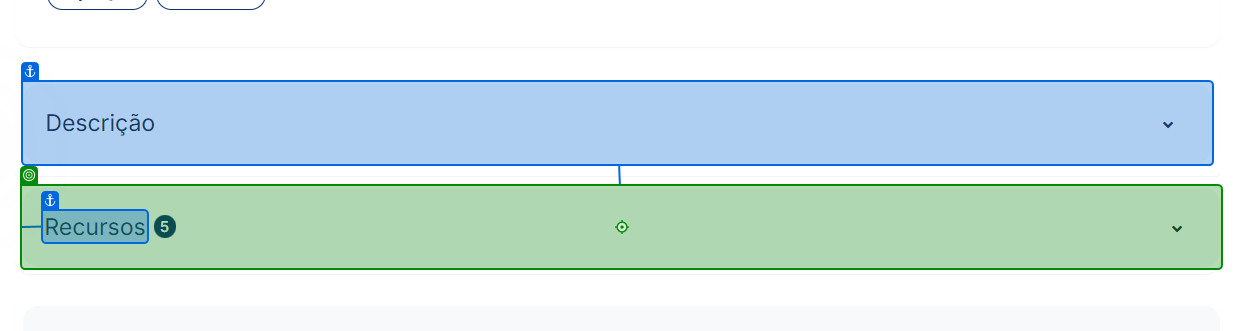
Task: Robotic Enterprise Framework
Workflow: Process

Step 1: click on 'Recursos'

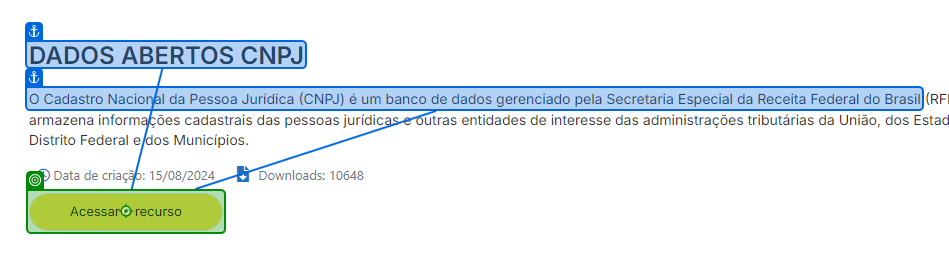
Step 2: click on 'Acessar o recurso'

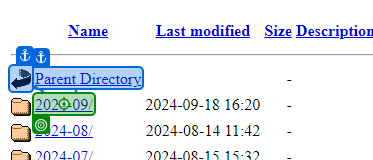
Step 3: click

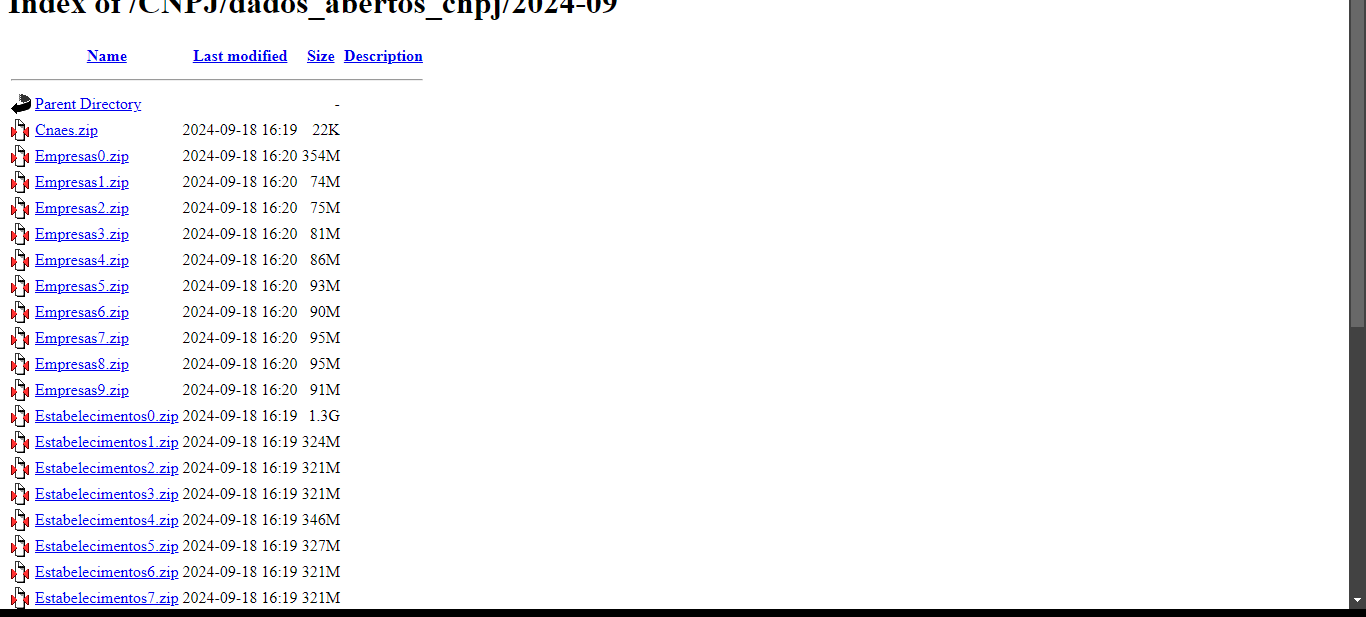
Step 4: get-text

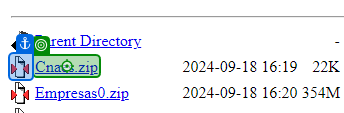
Step 5: click